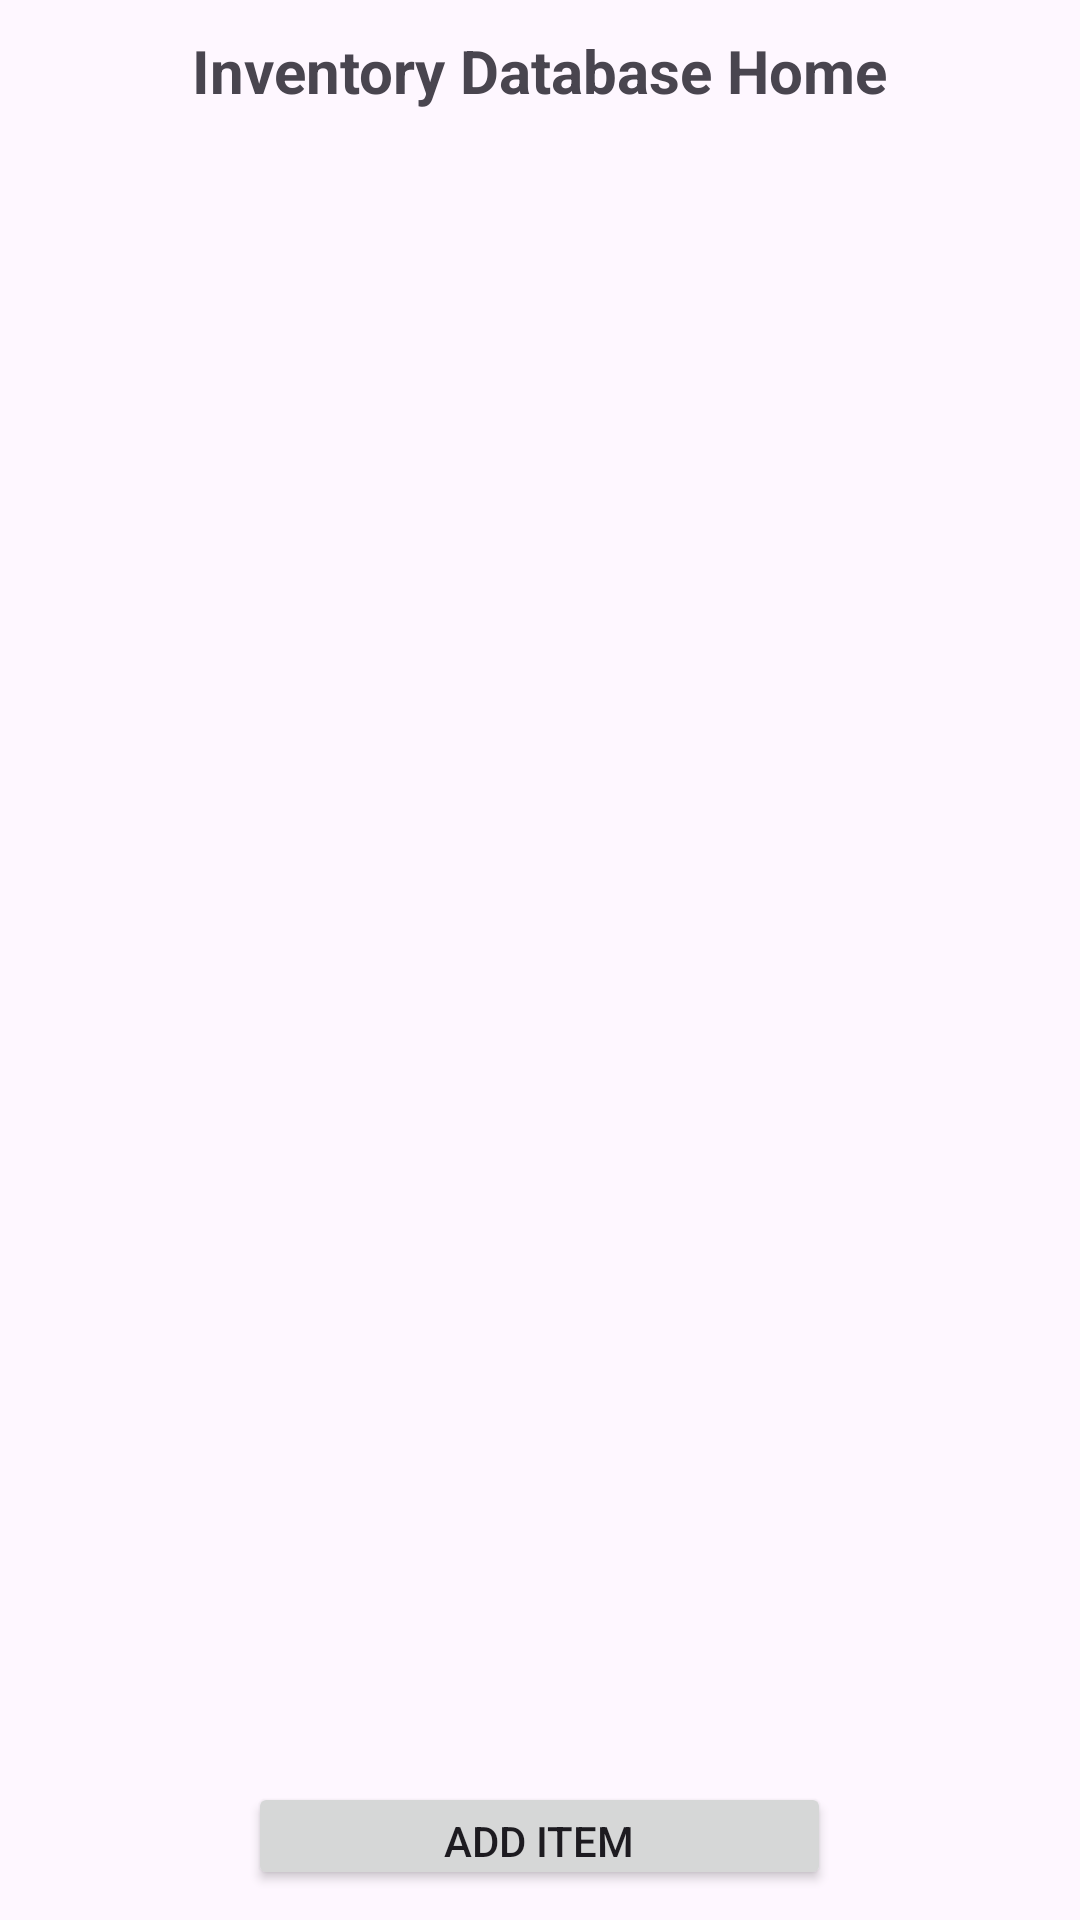

Produce the Android XML layout that renders to this screen, including the resource entries it uses.
<!-- AndroidManifest.xml: application theme Theme.InventoryApp -->
<!-- res/layout/activity_inventory.xml -->
<?xml version="1.0" encoding="utf-8"?>
<LinearLayout xmlns:android="http://schemas.android.com/apk/res/android"
    android:layout_width="match_parent"
    android:layout_height="match_parent"
    android:orientation="vertical"
    android:padding="10dp">

    
    <TextView
        android:layout_width="wrap_content"
        android:layout_height="wrap_content"
        android:text="@string/home_screen_title"
        android:textSize="20sp"
        android:textStyle="bold"
        android:layout_gravity="center"/>


    <androidx.recyclerview.widget.RecyclerView
        android:id="@+id/recyclerView"
        android:layout_width="match_parent"
        android:layout_height="557dp"
        android:padding="5dp" />


    <LinearLayout
        android:layout_width="wrap_content"
        android:layout_height="wrap_content"
        android:orientation="vertical"
        android:layout_gravity="center">

        <Button
            android:id="@+id/add_new_item"
            android:layout_width="match_parent"
            android:layout_height="wrap_content"
            android:text="@string/add_item"
            android:minHeight="48dp"/>

        <Button
        android:id="@+id/btnSmsPermission"
        android:layout_width="match_parent"
        android:layout_height="wrap_content"
        android:text="@string/sms_request"
        android:minHeight="48dp"
        />

    </LinearLayout>


</LinearLayout>
<!-- resources referenced by this layout -->
<resources>
  <string name="add_item">Add Item</string>
  <string name="home_screen_title">Inventory Database Home</string>
  <string name="sms_request">Enable SMS Permission</string>
  <style name="Theme.InventoryApp" parent="Base.Theme.InventoryApp" />
  <style name="Base.Theme.InventoryApp" parent="Theme.Material3.DayNight.NoActionBar">
          <item name="colorPrimary">@color/light_blue</item>
          <item name="colorSecondary">@color/blue</item>
          <item name="colorAccent">@color/gray_blue</item>
      </style>
  <color name="light_blue">#FF33A2FF</color>
  <color name="blue">#FF0000FF</color>
  <color name="gray_blue">#FF78B2E2</color>
</resources>
